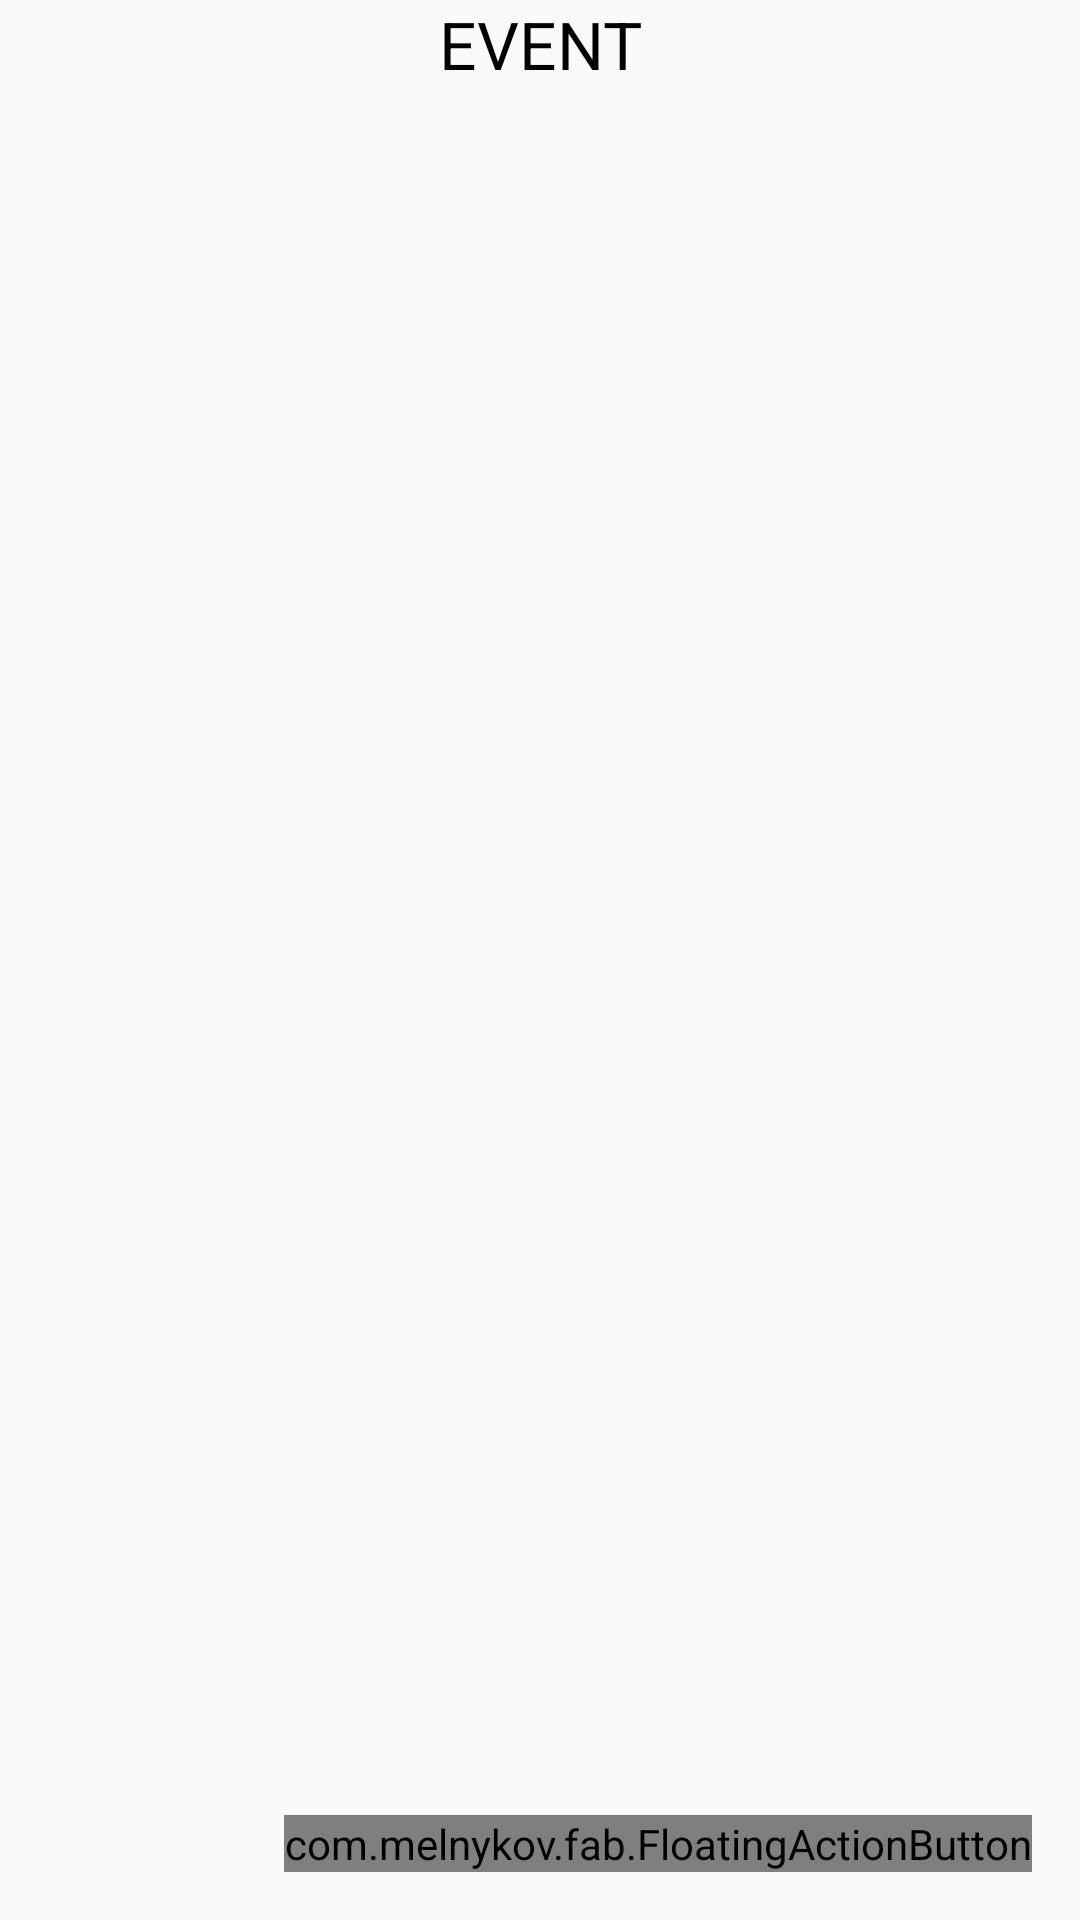

Reconstruct the res/layout file that produces this screen, plus the resources it refers to.
<!-- AndroidManifest.xml: application theme AppTheme -->
<!-- res/layout/fragment_event.xml -->
<FrameLayout xmlns:android="http://schemas.android.com/apk/res/android"
    xmlns:tools="http://schemas.android.com/tools"
    xmlns:fab="http://schemas.android.com/apk/res-auto"
    android:layout_width="match_parent"
    android:layout_height="match_parent"
    tools:context="com.example.sipo.sala3graff.Event.EventFrag">

    
    <LinearLayout
        android:orientation="vertical"
        android:layout_width="fill_parent"
        android:layout_height="fill_parent">

        <TextView
            android:layout_width="match_parent"
            android:layout_height="wrap_content"
            android:textAppearance="?android:attr/textAppearanceLarge"
            android:text="EVENT"
            android:id="@+id/textView"
            android:gravity="center" />

        <ListView
            android:layout_width="match_parent"
            android:layout_height="wrap_content"
            android:id="@+id/listViewevent"
            android:layout_gravity="center_horizontal" />

    </LinearLayout>

    <com.melnykov.fab.FloatingActionButton
        android:id="@+id/fabevent"
        android:layout_width="wrap_content"
        android:layout_height="wrap_content"
        android:layout_gravity="bottom|right"
        android:layout_margin="16dp"
        android:src="@drawable/ic_add_white_24dp"
        fab:fab_colorNormal="@color/pinkMuda"
        fab:fab_colorPressed="@color/pinkMuda"
        fab:fab_colorRipple="@color/accentColor" />

</FrameLayout>
<!-- resources referenced by this layout -->
<resources>
  <color name="accentColor">#880e4f</color>
  <color name="pinkMuda">#F50057</color>
  <style name="AppTheme" parent="Theme.AppCompat.Light.NoActionBar">
          
          <item name="colorPrimaryDark">@color/pinkTua</item>
          <item name="colorPrimary">@color/pinkMuda</item>
          <item name="android:colorAccent">@color/accentColor</item>
          <item name="android:textColor">@color/teksUtama</item>
      </style>
  <color name="pinkTua">#C51162</color>
  <color name="teksUtama">#000000</color>
</resources>
